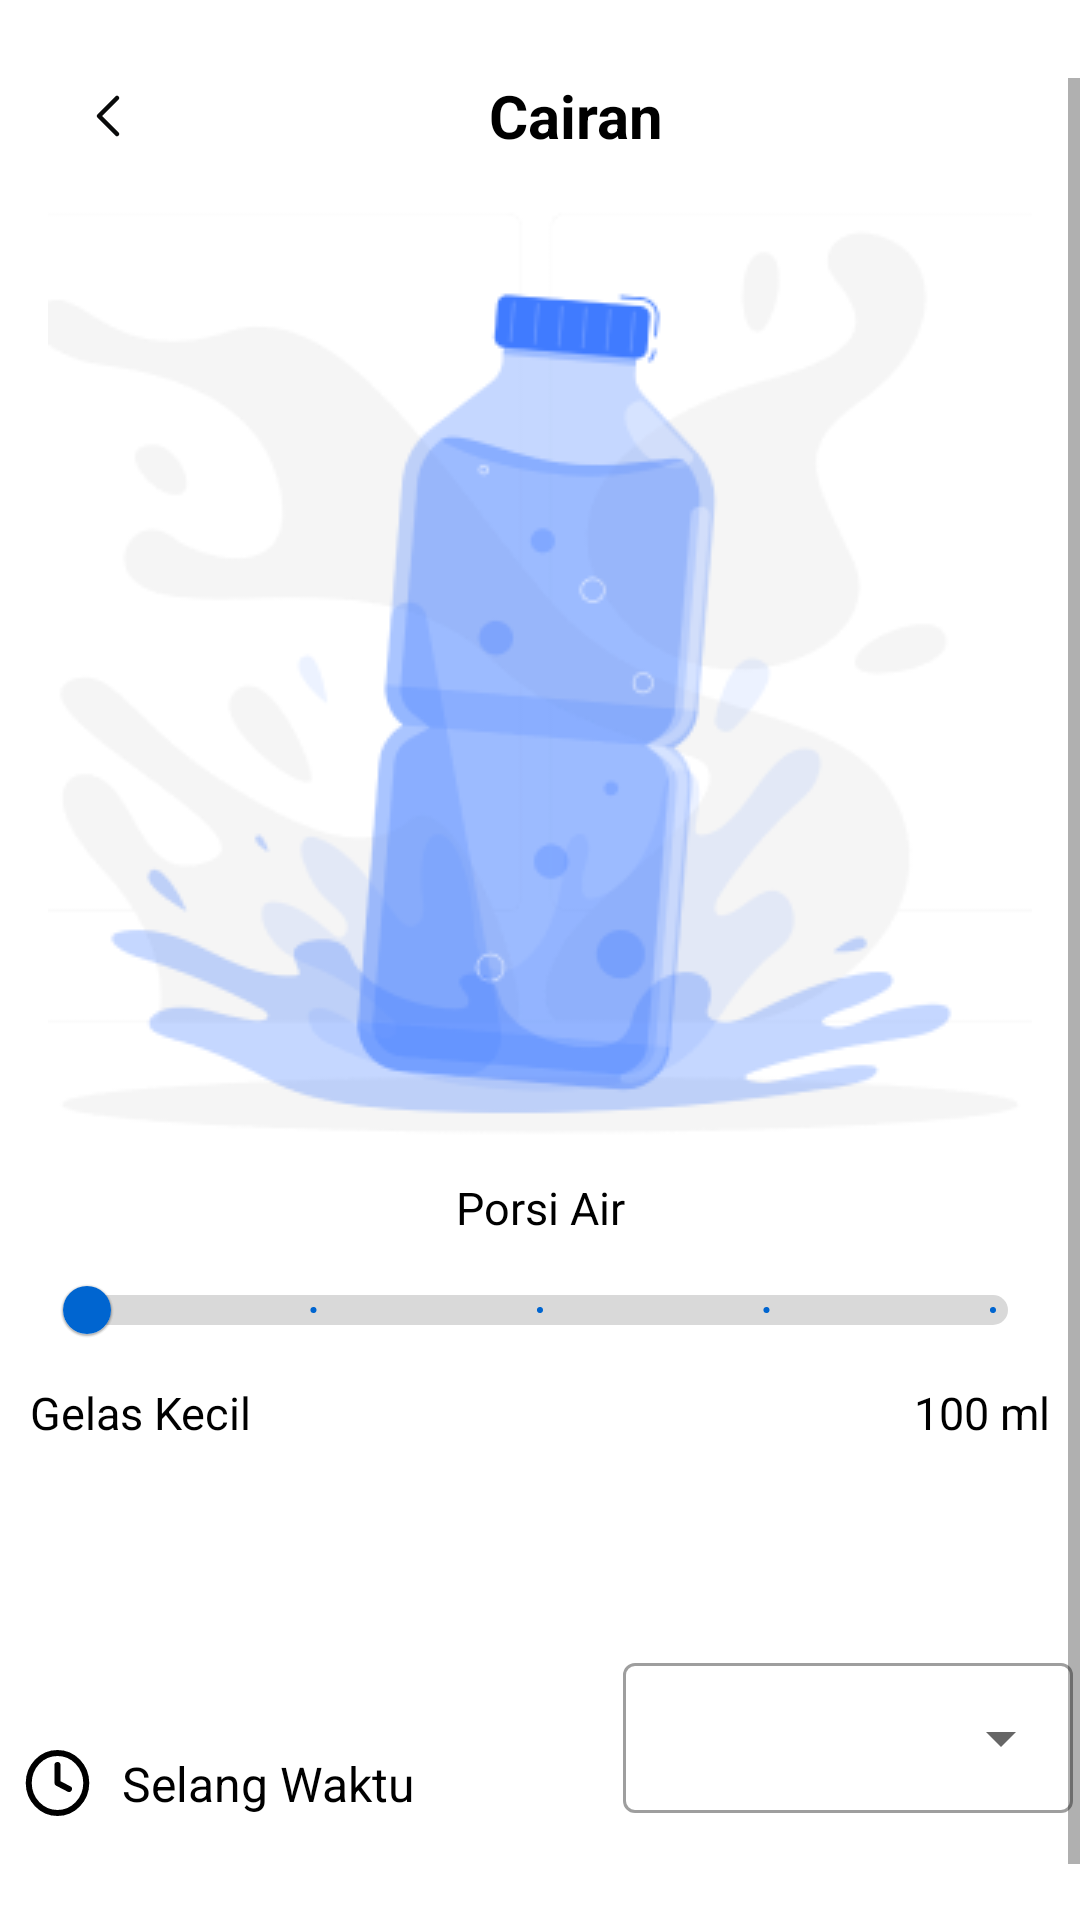

Reconstruct the res/layout file that produces this screen, plus the resources it refers to.
<!-- AndroidManifest.xml: application theme Theme.MealMate -->
<!-- res/layout/activity_water.xml -->
<?xml version="1.0" encoding="utf-8"?>
<androidx.constraintlayout.widget.ConstraintLayout xmlns:android="http://schemas.android.com/apk/res/android"
    xmlns:app="http://schemas.android.com/apk/res-auto"
    xmlns:tools="http://schemas.android.com/tools"
    android:layout_width="match_parent"
    android:layout_height="match_parent"
    android:background="#FFFFFF"
    android:focusableInTouchMode="true"
    tools:context=".WaterActivity">


    <LinearLayout
        android:id="@+id/top_bar"
        android:layout_width="match_parent"
        android:layout_height="wrap_content"
        android:layout_marginStart="24dp"
        android:layout_marginTop="25dp"
        android:layout_marginEnd="24dp"
        android:orientation="horizontal"
        app:layout_constraintEnd_toEndOf="parent"
        app:layout_constraintStart_toStartOf="parent"
        app:layout_constraintTop_toTopOf="parent">


        <ImageView
            android:id="@+id/backbutton"
            android:layout_width="wrap_content"
            android:layout_height="match_parent"
            app:srcCompat="@drawable/icon_back" />

        <TextView
            android:layout_width="match_parent"
            android:layout_height="wrap_content"
            android:layout_weight="0.5"
            android:text="Cairan"
            android:textAlignment="center"
            android:textColor="@color/black"
            android:textSize="20dp"
            android:textStyle="bold" />
    </LinearLayout>

    <ScrollView
        android:layout_width="match_parent"
        android:layout_height="wrap_content"
        app:layout_constraintBottom_toBottomOf="parent"
        app:layout_constraintTop_toBottomOf="@+id/top_bar">

        <androidx.constraintlayout.widget.ConstraintLayout
            android:layout_width="match_parent"
            android:layout_height="wrap_content">
            <LinearLayout
                android:id="@+id/linearLayout5"
                android:layout_width="wrap_content"
                android:layout_height="wrap_content"

                android:orientation="vertical"
                app:layout_constraintEnd_toEndOf="parent"
                app:layout_constraintStart_toStartOf="parent"
                app:layout_constraintTop_toTopOf="parent">

                <ImageView
                    android:id="@+id/botol"
                    android:layout_width="360dp"
                    android:layout_height="match_parent"
                    android:layout_gravity="center"
                    app:srcCompat="@drawable/bottle" />
            </LinearLayout>

            <LinearLayout

                android:id="@+id/sliderlayout"
                android:layout_width="wrap_content"
                android:layout_height="wrap_content"
                android:layout_marginStart="24dp"
                android:layout_marginTop="-45dp"
                android:layout_marginEnd="24dp"
                android:background="@drawable/customborder"
                android:orientation="vertical"
                app:layout_constraintEnd_toEndOf="parent"
                app:layout_constraintStart_toStartOf="parent"
                app:layout_constraintTop_toBottomOf="@+id/linearLayout5">

                <TextView
                    android:id="@+id/sliderlabel"
                    android:layout_width="match_parent"
                    android:layout_height="wrap_content"
                    android:importantForAccessibility="yes"
                    android:text="Porsi Air"
                    android:textAlignment="center"
                    android:textColor="@color/black"
                    android:textSize="15dp"
                    tools:ignore="TextSizeCheck" />

                <com.google.android.material.slider.Slider
                    android:id="@+id/slider"
                    android:layout_width="340dp"
                    android:layout_height="wrap_content"
                    android:contentDescription="Slider Cairan"
                    android:labelFor="@+id/sliderlabel"
                    android:stepSize="1"
                    android:valueFrom="0"
                    android:valueTo="4"
                    android:value="0"
                    app:labelBehavior="floating"
                    app:thumbColor="#0065D0"
                    app:thumbRadius="8dp"
                    app:tickColorInactive="#0065D0"
                    app:trackColorActive="@color/blue"
                    app:trackColorInactive="#D9D9D9"
                    app:trackHeight="10dp" />

                <LinearLayout
                    android:layout_width="match_parent"
                    android:layout_height="match_parent"
                    android:orientation="horizontal">

                    <TextView
                        android:id="@+id/infoporsi"
                        android:layout_width="wrap_content"
                        android:layout_height="wrap_content"
                        android:layout_weight="0.5"
                        android:text="Gelas Kecil"
                        android:textColor="@color/black"
                        android:textSize="15dp"
                        tools:ignore="TextSizeCheck" />

                    <TextView
                        android:id="@+id/jumlahporsi"
                        android:layout_width="wrap_content"
                        android:layout_height="wrap_content"
                        android:layout_weight="0.5"
                        android:text="100 ml"
                        android:textAlignment="viewEnd"
                        android:textColor="@color/black"
                        android:textSize="15dp"
                        tools:ignore="TextSizeCheck" />

                </LinearLayout>


            </LinearLayout>

            <LinearLayout
                android:id="@+id/linearLayout4"
                android:layout_width="wrap_content"
                android:layout_height="wrap_content"
                android:layout_marginStart="24dp"
                android:layout_marginTop="10dp"
                android:layout_marginEnd="24dp"
                android:layout_marginBottom="10dp"
                android:orientation="vertical"
                app:layout_constraintBottom_toBottomOf="parent"
                app:layout_constraintEnd_toEndOf="parent"
                app:layout_constraintStart_toStartOf="parent"
                app:layout_constraintTop_toBottomOf="@+id/sliderlayout">

                <androidx.appcompat.widget.AppCompatButton
                    android:id="@+id/btn_minum"
                    android:layout_width="150dp"
                    android:layout_height="wrap_content"
                    android:layout_gravity="center"
                    android:background="@drawable/btn_minum"
                    android:text="Minum"
                    android:textColor="@color/white"
                    android:textSize="15dp"
                    tools:ignore="TextSizeCheck" />

                <LinearLayout
                    android:layout_width="355dp"
                    android:layout_height="91dp"
                    android:layout_marginTop="10dp"
                    android:background="@drawable/customborder"
                    android:orientation="horizontal">

                    <ImageView
                        android:id="@+id/imageView4"
                        android:layout_width="wrap_content"
                        android:layout_height="wrap_content"
                        android:layout_gravity="center_vertical"
                        android:layout_margin="5dp"
                        app:srcCompat="@drawable/clock" />

                    <TextView
                        android:id="@+id/textView3"
                        android:layout_width="wrap_content"
                        android:layout_height="wrap_content"
                        android:layout_gravity="center_vertical"
                        android:layout_margin="5dp"
                        android:text="Selang Waktu"
                        android:textColor="@color/black"
                        android:textSize="16dp" />

                    <View
                        android:layout_width="0dp"
                        android:layout_height="0dp"
                        android:layout_weight="1" />

                    <com.google.android.material.textfield.TextInputLayout
                        style="@style/Widget.MaterialComponents.TextInputLayout.OutlinedBox.ExposedDropdownMenu"
                        android:layout_width="wrap_content"
                        android:layout_height="wrap_content"
                        android:gravity="center_vertical"
                        android:textColorHint="@color/black">

                        <AutoCompleteTextView
                            android:id="@+id/auto_complete_txt"
                            android:layout_width="150dp"
                            android:layout_height="50dp"
                            android:background="@drawable/customborder"
                            android:inputType="none"
                            android:textColor="@color/black"
                            tools:ignore="SpeakableTextPresentCheck" />

                    </com.google.android.material.textfield.TextInputLayout>

                </LinearLayout>

                <ImageView
                    android:id="@+id/progress_cairan"
                    android:layout_width="wrap_content"
                    android:layout_height="wrap_content"
                    android:layout_gravity="center"
                    android:layout_marginTop="10dp"
                    android:layout_weight="1"
                    app:srcCompat="@drawable/progress_cairan" />

            </LinearLayout>
        </androidx.constraintlayout.widget.ConstraintLayout>

    </ScrollView>


</androidx.constraintlayout.widget.ConstraintLayout>
<!-- resources referenced by this layout -->
<resources>
  <color name="black">#FF000000</color>
  <color name="blue">#0065D0</color>
  <color name="white">#FFFFFFFF</color>
  <!-- drawable bottle: png bitmap (drawable, 38956 bytes) -->
  <!-- drawable clock (drawable) -->
  <vector xmlns:android="http://schemas.android.com/apk/res/android"
      android:width="23dp"
      android:height="24dp"
      android:viewportWidth="23"
      android:viewportHeight="24">
    <path
        android:pathData="M11.5,22C16.793,22 21.084,17.523 21.084,12C21.084,6.477 16.793,2 11.5,2C6.208,2 1.917,6.477 1.917,12C1.917,17.523 6.208,22 11.5,22Z"
        android:strokeLineJoin="round"
        android:strokeWidth="2"
        android:fillColor="#00000000"
        android:strokeColor="#000000"
        android:strokeLineCap="round"/>
    <path
        android:pathData="M11.5,6V12L15.333,14"
        android:strokeLineJoin="round"
        android:strokeWidth="2"
        android:fillColor="#00000000"
        android:strokeColor="#000000"
        android:strokeLineCap="round"/>
  </vector>
  <!-- drawable icon_back (drawable) -->
  <vector xmlns:android="http://schemas.android.com/apk/res/android"
      android:width="24dp"
      android:height="24dp"
      android:viewportWidth="24"
      android:viewportHeight="24">
    <path
        android:pathData="M15,18L9,12L15,6"
        android:strokeLineJoin="round"
        android:strokeWidth="1.5"
        android:fillColor="#00000000"
        android:strokeColor="#090A0A"
        android:strokeLineCap="round"/>
  </vector>
  <!-- drawable progress_cairan: png bitmap (drawable, 2119 bytes) -->
  <style name="Theme.MealMate" parent="Theme.MaterialComponents.DayNight.NoActionBar">
  
          
          <item name="colorPrimary">@color/red_primary</item>
          <item name="colorPrimaryVariant">@color/secondary</item>
          <item name="colorOnPrimary">@color/white</item>
          
          <item name="colorSecondary">@color/teal_200</item>
          <item name="colorSecondaryVariant">@color/teal_700</item>
          <item name="colorOnSecondary">@color/black</item>
          
          <item name="android:statusBarColor" tools:targetApi="l">?attr/colorPrimaryVariant</item>
          
      </style>
  <color name="red_primary">#B0464A</color>
  <color name="secondary">#E9E9E9</color>
  <color name="teal_200">#FF03DAC5</color>
  <color name="teal_700">#FF018786</color>
</resources>
